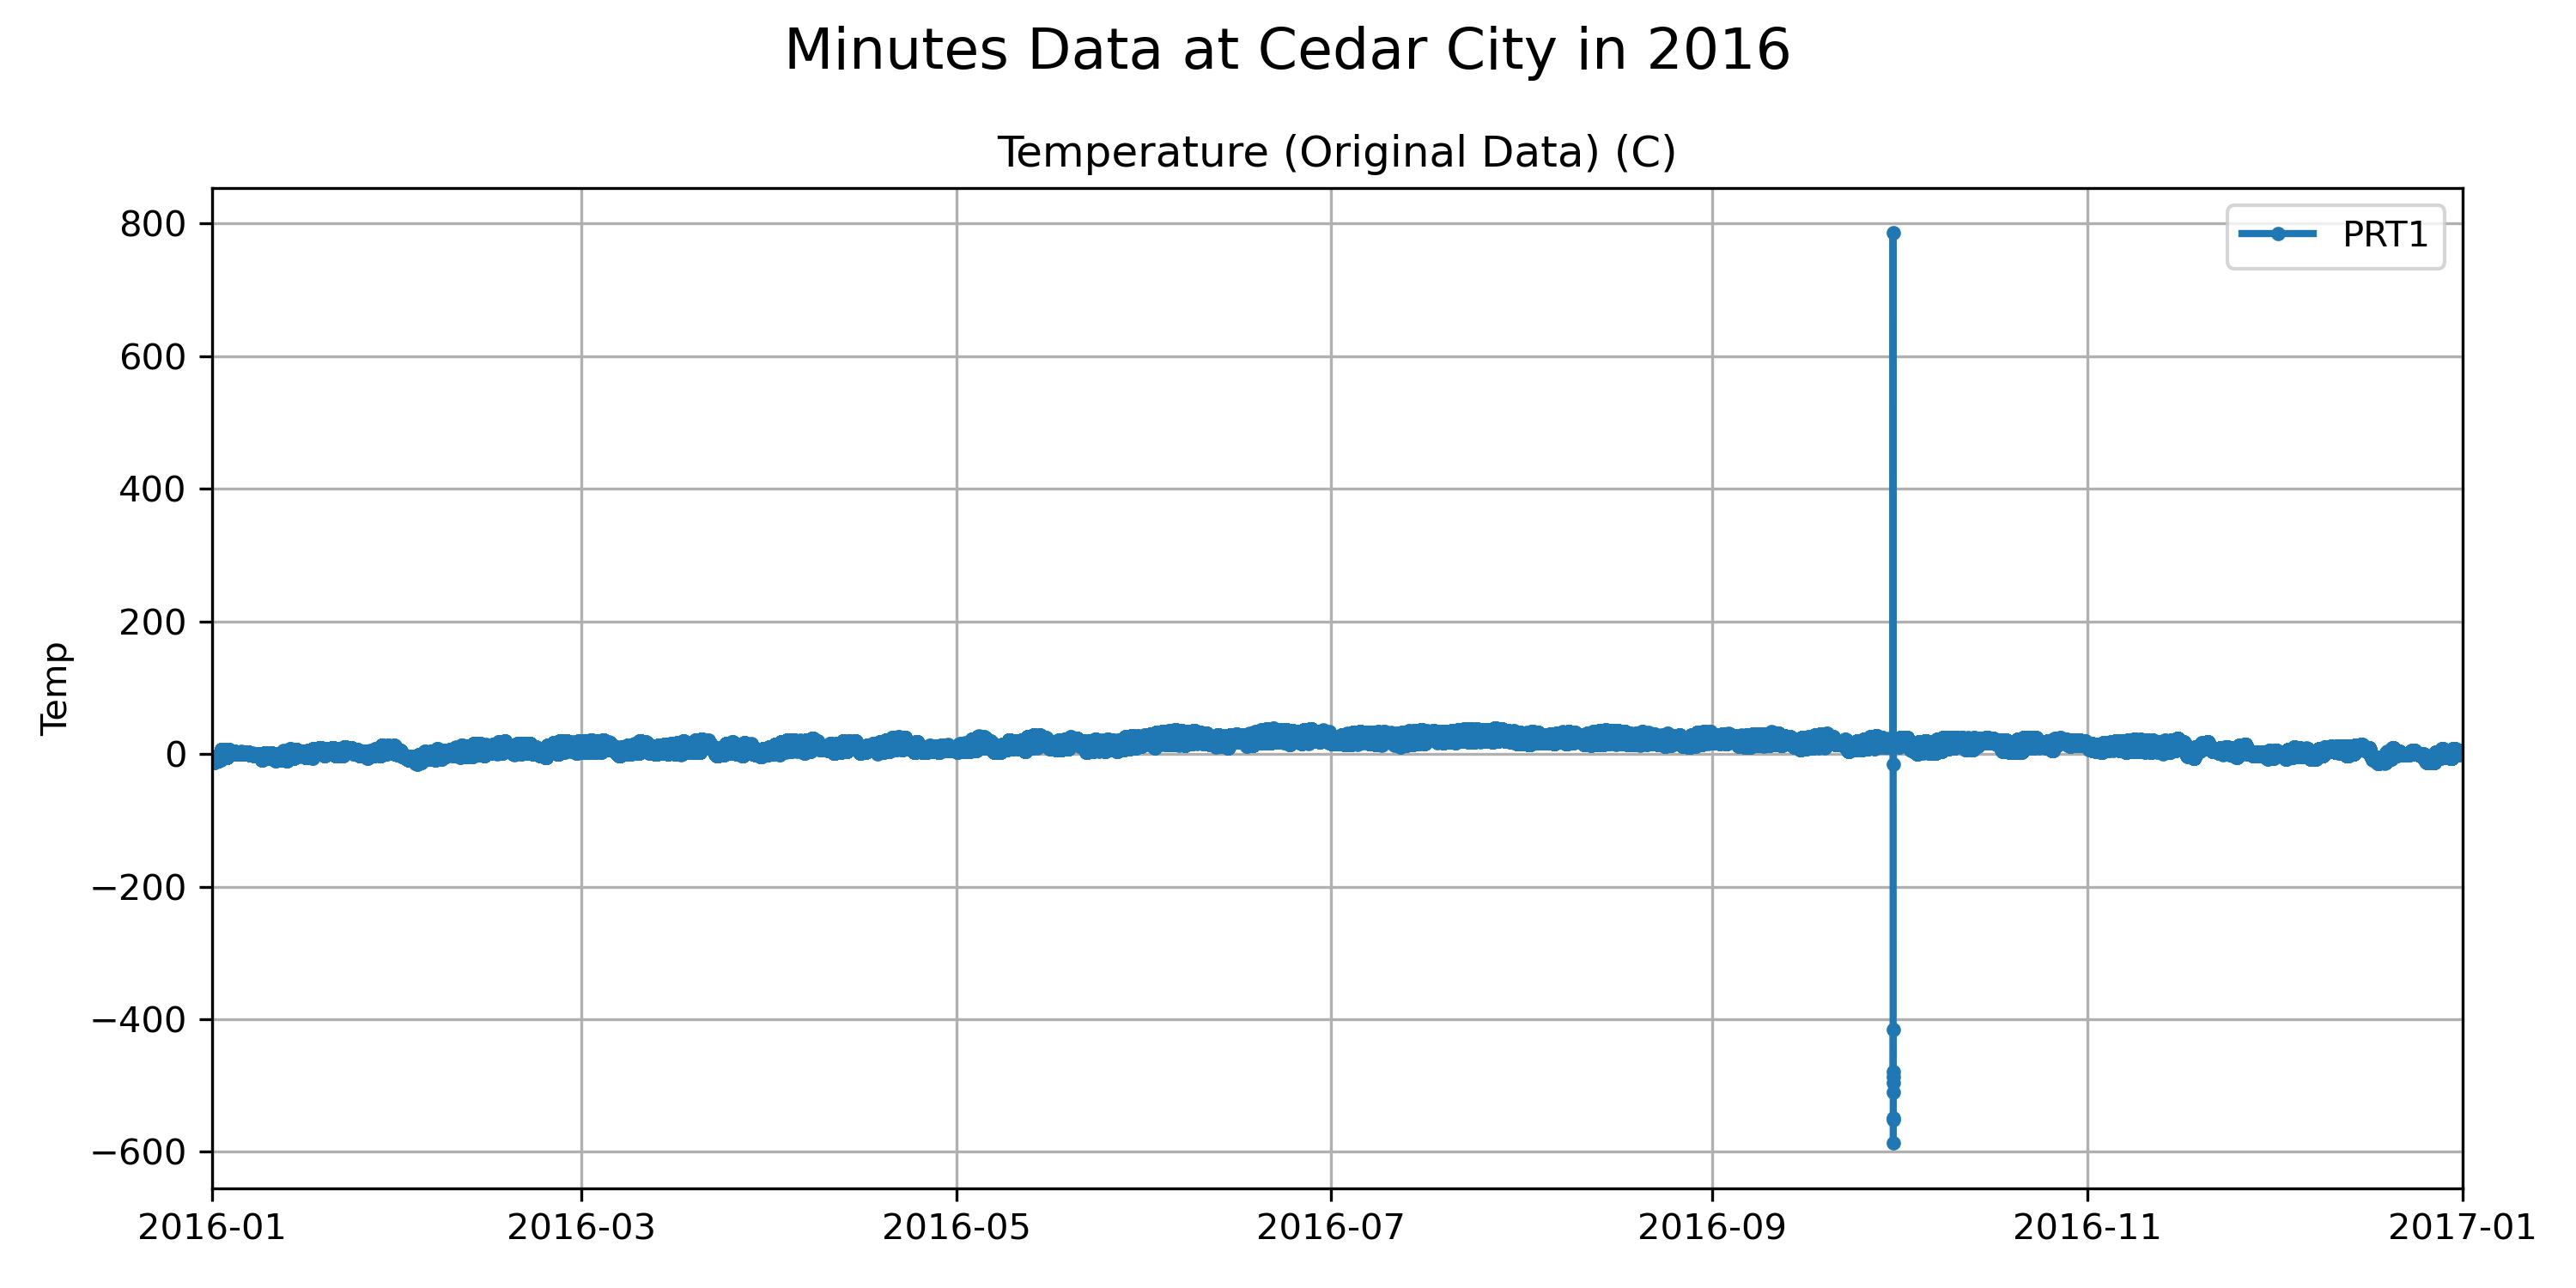

Write Python code to recreate this figure.
"""
Exercise: Minutes Time Series Plot using fig, ax

This exercise demonstrates how to create a time-series figure
using the matplotlib object-oriented plotting approach.

Students will:
    - read minute climate observations from a CSV file,
    - convert timestamps into datetime format,
    - create a time-series plot using fig and ax,
    - modify plot colors,
    - save the figure as a JPG image.

Compared to plt.figure() and plt.subplot(),
fig, ax = plt.subplots() creates both the figure object
and plotting axes simultaneously, providing a cleaner
and more flexible plotting workflow.
"""

from pathlib import Path

import matplotlib.pyplot as plt
import numpy as np
import pandas as pd


def plot_data(ax, data, var, title, ylabel):
    """
    Plot time series data on a specified axis.
    """

    ax.plot(
        data.index,
        data[var],
        marker='.',
        linestyle='-',
        linewidth=2,
        label=var
    )

    ax.set_title(title)
    ax.set_ylabel(ylabel)

    ax.set_xlim(data.index.min(), data.index.max())

    ax.grid(True)
    ax.legend()

    return ax


# --- Read Data ---

# File path for the dataset
# Minute climate observations for 2016
data_dir = Path('../../data')

file_min_path = data_dir / 'Cedar_Min.2016.csv'


# Read the CSV file
# Lines beginning with '#' are ignored.
data_min = pd.read_csv(file_min_path, header=0, comment="#")

print(data_min.head())


# Convert timestamp column into datetime format
data_min['timestamp'] = pd.to_datetime(data_min['timestamp'],format='%m/%d/%y %H:%M')

print(data_min['timestamp'].head())


# Set datetime as the DataFrame index
data_min.set_index('timestamp', inplace=True)


# Convert selected variables to float
columns_to_convert = ['PRT1', 'PRT2', 'PRT3']

data_min[columns_to_convert] = (data_min[columns_to_convert]
    .replace('NAN', np.nan).astype(float))


# --- Create the Plot ---

# fig:
#     Figure container
#
# ax:
#     Plotting axis object
#
# plt.subplots() creates both objects simultaneously.

fig, ax = plt.subplots(figsize=(10, 5))

# Plot temperature observations
plot_data(ax,data_min,'PRT1','Temperature (Original Data) (C)','Temp')

# Add a main title to the figure
main_title = 'Minutes Data at Cedar City in 2016'
fig.suptitle(main_title, fontsize=16)

# Adjust layout to prevent overlap
fig.tight_layout()

# Save the figure as a JPG file
output_path = Path(__file__).with_suffix('.jpg')
fig.savefig(output_path, dpi=300)

# Display the figure
plt.show()
